Run: headless pygame with SDL's dummy video driver; simulated clock (each Clock.tick advances the game by its frame time, no real sleeping); random seed 0; keys injected as events and as key.get_pressed() state; mouse plan: one left click at the window centre at the start of phase 2, then a move to the lower-right quarter at the start of phase 3.
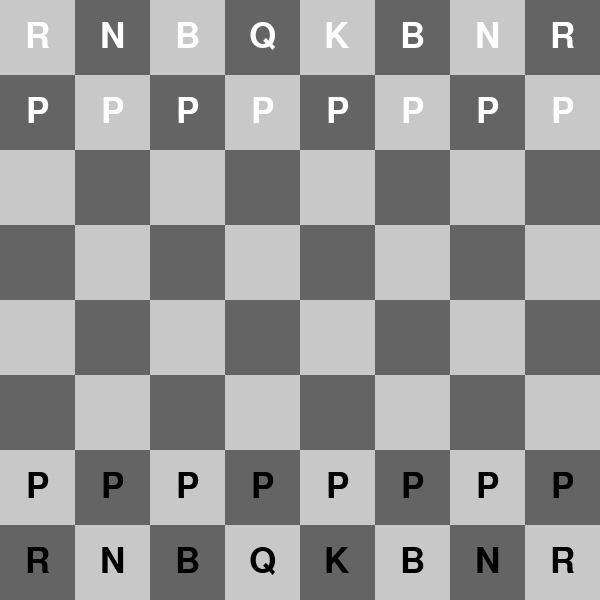
Frame 1 of 4 · flips 1–60 · no input
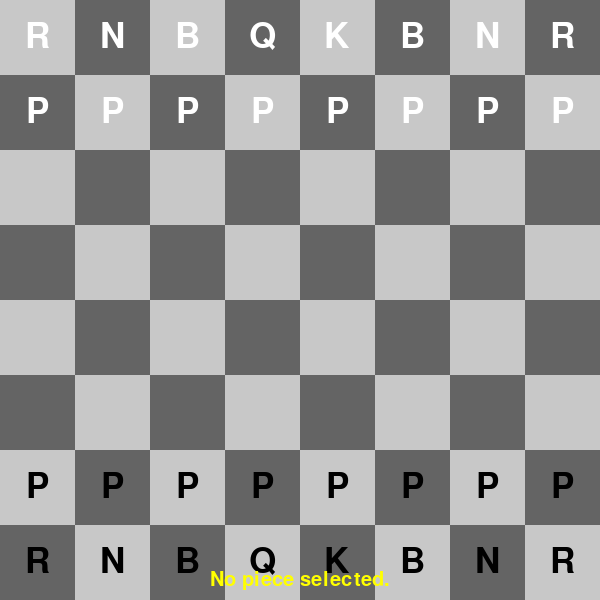
Frame 2 of 4 · flips 61–180 · clicked the window centre · tapped SPACE, RETURN · held RIGHT (→), D
Frame 3 of 4 · flips 181–300 · moved the mouse to the lower-right quarter · held DOWN (↓), S · screen unchanged from frame 2, image omitted
Frame 4 of 4 · flips 301–420 · held LEFT (←), A, UP (↑), W · screen unchanged from frame 3, image omitted

The pygame program that drew these frames:

import pygame
import sys

# Initialize Pygame
pygame.init()

# Screen dimensions
WIDTH, HEIGHT = 600, 600
SCREEN = pygame.display.set_mode((WIDTH, HEIGHT))
pygame.display.set_caption("Pygame Chess")

# Colors
WHITE = (255, 255, 255)
BLACK = (0, 0, 0)
LIGHT_SQUARE = (200, 200, 200) # Light grey
DARK_SQUARE = (100, 100, 100)  # Dark grey
HIGHLIGHT_COLOR = (0, 255, 0, 100) # Green with transparency
INVALID_MOVE_COLOR = (255, 0, 0, 100) # Red with transparency for invalid moves

# Board setup
BOARD_SIZE = 8
SQUARE_SIZE = WIDTH // BOARD_SIZE

# Chess piece representation (single letters)
# Lowercase for white, uppercase for black
PIECES = {
    'p': 'P', 'r': 'R', 'n': 'N', 'b': 'B', 'q': 'Q', 'k': 'K', # White pieces
    'P': 'P', 'R': 'R', 'N': 'N', 'B': 'B', 'Q': 'Q', 'K': 'K'  # Black pieces (using same letter for display)
}

# Initial board state (FEN-like representation)
# 'p' for white pawn, 'P' for black pawn, etc.
# Lowercase for white, uppercase for black
INITIAL_BOARD = [
    ['R', 'N', 'B', 'Q', 'K', 'B', 'N', 'R'],
    ['P', 'P', 'P', 'P', 'P', 'P', 'P', 'P'],
    [' ', ' ', ' ', ' ', ' ', ' ', ' ', ' '],
    [' ', ' ', ' ', ' ', ' ', ' ', ' ', ' '],
    [' ', ' ', ' ', ' ', ' ', ' ', ' ', ' '],
    [' ', ' ', ' ', ' ', ' ', ' ', ' ', ' '],
    ['p', 'p', 'p', 'p', 'p', 'p', 'p', 'p'],
    ['r', 'n', 'b', 'q', 'k', 'b', 'n', 'r']
]

# Game state variables
board = [row[:] for row in INITIAL_BOARD] # Create a deep copy of the initial board
selected_square = None # (row, col) of the selected piece
turn = 'white' # 'white' or 'black'
message = "" # Message to display to the user

# Font for pieces and messages
FONT_SIZE = int(SQUARE_SIZE * 0.7)
font = pygame.font.Font(None, FONT_SIZE) # Default font
message_font = pygame.font.Font(None, 30)

def draw_board():
    """Draws the chessboard squares."""
    for row in range(BOARD_SIZE):
        for col in range(BOARD_SIZE):
            color = LIGHT_SQUARE if (row + col) % 2 == 0 else DARK_SQUARE
            pygame.draw.rect(SCREEN, color, (col * SQUARE_SIZE, row * SQUARE_SIZE, SQUARE_SIZE, SQUARE_SIZE))

def draw_pieces():
    """Draws the chess pieces on the board."""
    for row in range(BOARD_SIZE):
        for col in range(BOARD_SIZE):
            piece_code = board[row][col]
            if piece_code != ' ':
                piece_char = PIECES.get(piece_code) # Get the display character (e.g., 'P')
                if piece_char:
                    # Determine piece color based on case of the piece_code (original board representation)
                    text_color = BLACK if piece_code.islower() else WHITE # Black for white pieces, White for black pieces
                    text_surface = font.render(piece_char, True, text_color)
                    text_rect = text_surface.get_rect(center=(col * SQUARE_SIZE + SQUARE_SIZE // 2,
                                                              row * SQUARE_SIZE + SQUARE_SIZE // 2))
                    SCREEN.blit(text_surface, text_rect)

def highlight_square(row, col, color=HIGHLIGHT_COLOR):
    """Highlights a given square with a specified color."""
    s = pygame.Surface((SQUARE_SIZE, SQUARE_SIZE), pygame.SRCALPHA) # Create a transparent surface
    s.fill(color)
    SCREEN.blit(s, (col * SQUARE_SIZE, row * SQUARE_SIZE))

def get_square_from_mouse_pos(pos):
    """Converts mouse position to board (row, col)."""
    x, y = pos
    col = x // SQUARE_SIZE
    row = y // SQUARE_SIZE
    return row, col

def get_piece_info(row, col):
    """Returns the piece code and its color ('white' or 'black') at a given square."""
    if not (0 <= row < BOARD_SIZE and 0 <= col < BOARD_SIZE):
        return None, None
    piece_code = board[row][col]
    if piece_code == ' ':
        return None, None
    color = 'white' if piece_code.islower() else 'black'
    return piece_code, color

def is_path_clear(start_row, start_col, end_row, end_col):
    """Checks if the path between two squares is clear for Rook, Bishop, Queen."""
    dr = end_row - start_row
    dc = end_col - start_col

    if dr == 0: # Horizontal move
        step_c = 1 if dc > 0 else -1
        for c in range(start_col + step_c, end_col, step_c):
            if board[start_row][c] != ' ':
                return False
    elif dc == 0: # Vertical move
        step_r = 1 if dr > 0 else -1
        for r in range(start_row + step_r, end_row, step_r):
            if board[r][start_col] != ' ':
                return False
    elif abs(dr) == abs(dc): # Diagonal move
        step_r = 1 if dr > 0 else -1
        step_c = 1 if dc > 0 else -1
        r, c = start_row + step_r, start_col + step_c
        while r != end_row:
            if board[r][c] != ' ':
                return False
            r += step_r
            c += step_c
    return True

def is_valid_move(start_row, start_col, end_row, end_col):
    """
    Checks if a move is valid according to chess rules for each piece.
    Does not include check/checkmate logic or special moves like castling/en passant.
    """
    global message
    message = ""

    if (start_row, start_col) == (end_row, end_col):
        message = "Cannot move to the same square."
        return False

    piece_code, piece_color = get_piece_info(start_row, start_col)
    if piece_code is None:
        message = "No piece selected."
        return False

    if piece_color != turn:
        message = f"It's {turn}'s turn. Please select your own piece."
        return False

    target_piece_code, target_piece_color = get_piece_info(end_row, end_col)

    if target_piece_code is not None and target_piece_color == piece_color:
        message = "Cannot capture your own piece."
        return False

    # Piece-specific move validation
    piece_type = piece_code.lower() # 'p', 'r', 'n', 'b', 'q', 'k'

    if piece_type == 'p': # Pawn
        # Direction of movement depends on color
        direction = -1 if piece_color == 'white' else 1
        start_rank = 6 if piece_color == 'white' else 1

        # Forward move
        if start_col == end_col:
            if target_piece_code is None: # Cannot capture forward
                if end_row == start_row + direction: # Single step
                    return True
                elif start_row == start_rank and end_row == start_row + 2 * direction: # Two-step initial move
                    if board[start_row + direction][start_col] == ' ': # Path must be clear
                        return True
        # Capture move
        elif abs(start_col - end_col) == 1 and end_row == start_row + direction:
            if target_piece_code is not None and target_piece_color != piece_color:
                return True
        message = "Invalid pawn move."
        return False

    elif piece_type == 'r': # Rook
        if (start_row == end_row or start_col == end_col) and is_path_clear(start_row, start_col, end_row, end_col):
            return True
        message = "Invalid rook move."
        return False

    elif piece_type == 'n': # Knight
        dr = abs(start_row - end_row)
        dc = abs(start_col - end_col)
        if (dr == 2 and dc == 1) or (dr == 1 and dc == 2):
            return True
        message = "Invalid knight move."
        return False

    elif piece_type == 'b': # Bishop
        if abs(start_row - end_row) == abs(start_col - end_col) and is_path_clear(start_row, start_col, end_row, end_col):
            return True
        message = "Invalid bishop move."
        return False

    elif piece_type == 'q': # Queen
        if (start_row == end_row or start_col == end_col or abs(start_row - end_row) == abs(start_col - end_col)) \
           and is_path_clear(start_row, start_col, end_row, end_col):
            return True
        message = "Invalid queen move."
        return False

    elif piece_type == 'k': # King
        dr = abs(start_row - end_row)
        dc = abs(start_col - end_col)
        if dr <= 1 and dc <= 1:
            return True
        message = "Invalid king move."
        return False

    return False # Should not reach here if all pieces are handled

def make_move(start_row, start_col, end_row, end_col):
    """Executes a move on the board."""
    piece_to_move = board[start_row][start_col]
    board[end_row][end_col] = piece_to_move
    board[start_row][start_col] = ' ' # Clear the starting square

    # Switch turns
    global turn
    turn = 'black' if turn == 'white' else 'white'
    global message
    message = "" # Clear message after successful move

# Game loop
running = True
while running:
    for event in pygame.event.get():
        if event.type == pygame.QUIT:
            running = False
        elif event.type == pygame.MOUSEBUTTONDOWN:
            mouse_pos = event.pos
            clicked_row, clicked_col = get_square_from_mouse_pos(mouse_pos)

            if selected_square:
                # A piece is already selected, try to move it
                start_row, start_col = selected_square
                if is_valid_move(start_row, start_col, clicked_row, clicked_col):
                    make_move(start_row, start_col, clicked_row, clicked_col)
                    selected_square = None # Deselect after move
                else:
                    # If invalid move, keep selected or deselect based on preference
                    # For now, deselect and show message
                    selected_square = None
            else:
                # No piece selected, try to select one
                piece_code, piece_color = get_piece_info(clicked_row, clicked_col)
                if piece_code is not None and piece_color == turn:
                    selected_square = (clicked_row, clicked_col)
                    message = "" # Clear message when selecting a valid piece
                elif piece_code is not None and piece_color != turn:
                    message = f"It's {turn}'s turn. Please select your own piece."
                else:
                    message = "No piece selected."


    # Drawing
    SCREEN.fill(BLACK) # Clear screen
    draw_board()
    if selected_square:
        highlight_square(selected_square[0], selected_square[1])
    draw_pieces()

    # Display message
    if message:
        message_surface = message_font.render(message, True, (255, 255, 0)) # Yellow text
        message_rect = message_surface.get_rect(center=(WIDTH // 2, HEIGHT - 20))
        SCREEN.blit(message_surface, message_rect)

    pygame.display.flip() # Update the display

pygame.quit()
sys.exit()
